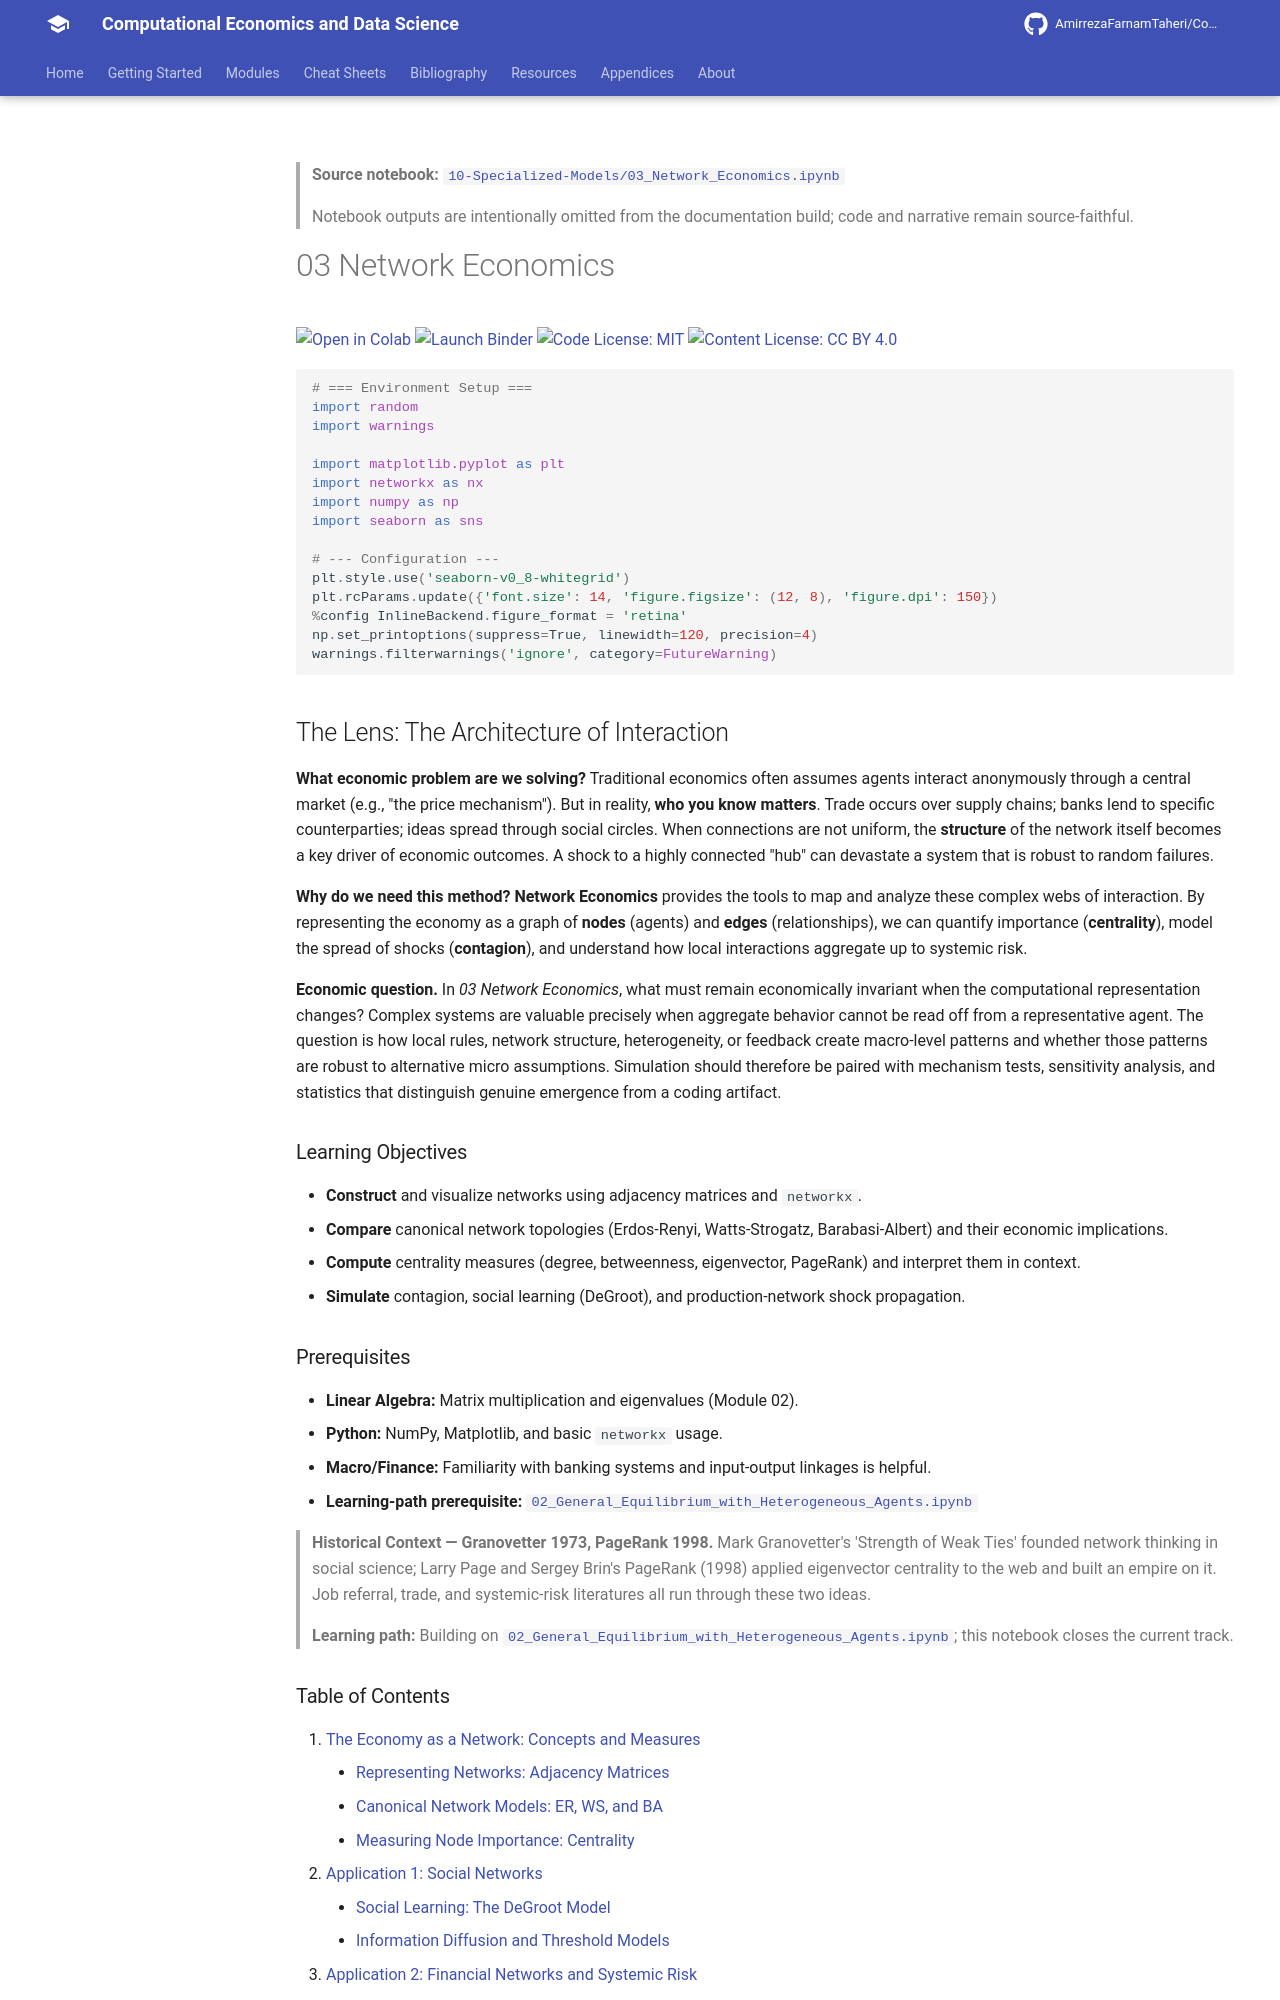

repository: AmirrezaFarnamTaheri/Computational-Economics-and-Data-Science · page: notebooks/10-Specialized-Models/03_Network_Economics/index.html · generator: mkdocs

<!-- AUTO-GENERATED by scripts/notebooks_to_docs.py; edit the notebook source instead. -->

> **Source notebook:** [`10-Specialized-Models/03_Network_Economics.ipynb`](https://github.com/AmirrezaFarnamTaheri/Computational-Economics-and-Data-Science/blob/main/10-Specialized-Models/03_Network_Economics.ipynb)

> Notebook outputs are intentionally omitted from the documentation build; code and narrative remain source-faithful.

# 03 Network Economics

[![Open in Colab](https://colab.research.google.com/assets/colab-badge.svg)](https://colab.research.google.com/github/AmirrezaFarnamTaheri/Computational-Economics-and-Data-Science/blob/main/10-Specialized-Models/03_Network_Economics.ipynb) [![Launch Binder](https://mybinder.org/badge_logo.svg)](https://mybinder.org/v2/gh/AmirrezaFarnamTaheri/Computational-Economics-and-Data-Science/main?filepath=10-Specialized-Models/03_Network_Economics.ipynb) [![Code License: MIT](https://img.shields.io/badge/Code%20License-MIT-yellow.svg)](https://raw.githubusercontent.com/AmirrezaFarnamTaheri/Computational-Economics-and-Data-Science/main/LICENSE) [![Content License: CC BY 4.0](https://img.shields.io/badge/Content%20License-CC%20BY%204.0-blue.svg)](https://creativecommons.org/licenses/by/4.0/)

```python
# === Environment Setup ===
import random
import warnings

import matplotlib.pyplot as plt
import networkx as nx
import numpy as np
import seaborn as sns

# --- Configuration ---
plt.style.use('seaborn-v0_8-whitegrid')
plt.rcParams.update({'font.size': 14, 'figure.figsize': (12, 8), 'figure.dpi': 150})
%config InlineBackend.figure_format = 'retina'
np.set_printoptions(suppress=True, linewidth=120, precision=4)
warnings.filterwarnings('ignore', category=FutureWarning)
```

## The Lens: The Architecture of Interaction
**What economic problem are we solving?**
Traditional economics often assumes agents interact anonymously through a central market (e.g., "the price mechanism"). But in reality, **who you know matters**. Trade occurs over supply chains; banks lend to specific counterparties; ideas spread through social circles. When connections are not uniform, the **structure** of the network itself becomes a key driver of economic outcomes. A shock to a highly connected "hub" can devastate a system that is robust to random failures.

**Why do we need this method?**
**Network Economics** provides the tools to map and analyze these complex webs of interaction. By representing the economy as a graph of **nodes** (agents) and **edges** (relationships), we can quantify importance (**centrality**), model the spread of shocks (**contagion**), and understand how local interactions aggregate up to systemic risk.



**Economic question.** In *03 Network Economics*, what must remain economically invariant when the computational representation changes? Complex systems are valuable precisely when aggregate behavior cannot be read off from a representative agent. The question is how local rules, network structure, heterogeneity, or feedback create macro-level patterns and whether those patterns are robust to alternative micro assumptions. Simulation should therefore be paired with mechanism tests, sensitivity analysis, and statistics that distinguish genuine emergence from a coding artifact.

### Learning Objectives
* **Construct** and visualize networks using adjacency matrices and `networkx`.
* **Compare** canonical network topologies (Erdos-Renyi, Watts-Strogatz, Barabasi-Albert) and their economic implications.
* **Compute** centrality measures (degree, betweenness, eigenvector, PageRank) and interpret them in context.
* **Simulate** contagion, social learning (DeGroot), and production-network shock propagation.

### Prerequisites
* **Linear Algebra:** Matrix multiplication and eigenvalues (Module 02).
* **Python:** NumPy, Matplotlib, and basic `networkx` usage.
* **Macro/Finance:** Familiarity with banking systems and input-output linkages is helpful.
* **Learning-path prerequisite:** [`02_General_Equilibrium_with_Heterogeneous_Agents.ipynb`](https://github.com/AmirrezaFarnamTaheri/Computational-Economics-and-Data-Science/blob/main/10-Specialized-Models/02_General_Equilibrium_with_Heterogeneous_Agents.ipynb)

> **Historical Context — Granovetter 1973, PageRank 1998.** Mark Granovetter's 'Strength of Weak Ties' founded network thinking in social science; Larry Page and Sergey Brin's PageRank (1998) applied eigenvector centrality to the web and built an empire on it. Job referral, trade, and systemic-risk literatures all run through these two ideas.

> **Learning path:** Building on [`02_General_Equilibrium_with_Heterogeneous_Agents.ipynb`](https://github.com/AmirrezaFarnamTaheri/Computational-Economics-and-Data-Science/blob/main/10-Specialized-Models/02_General_Equilibrium_with_Heterogeneous_Agents.ipynb); this notebook closes the current track.
